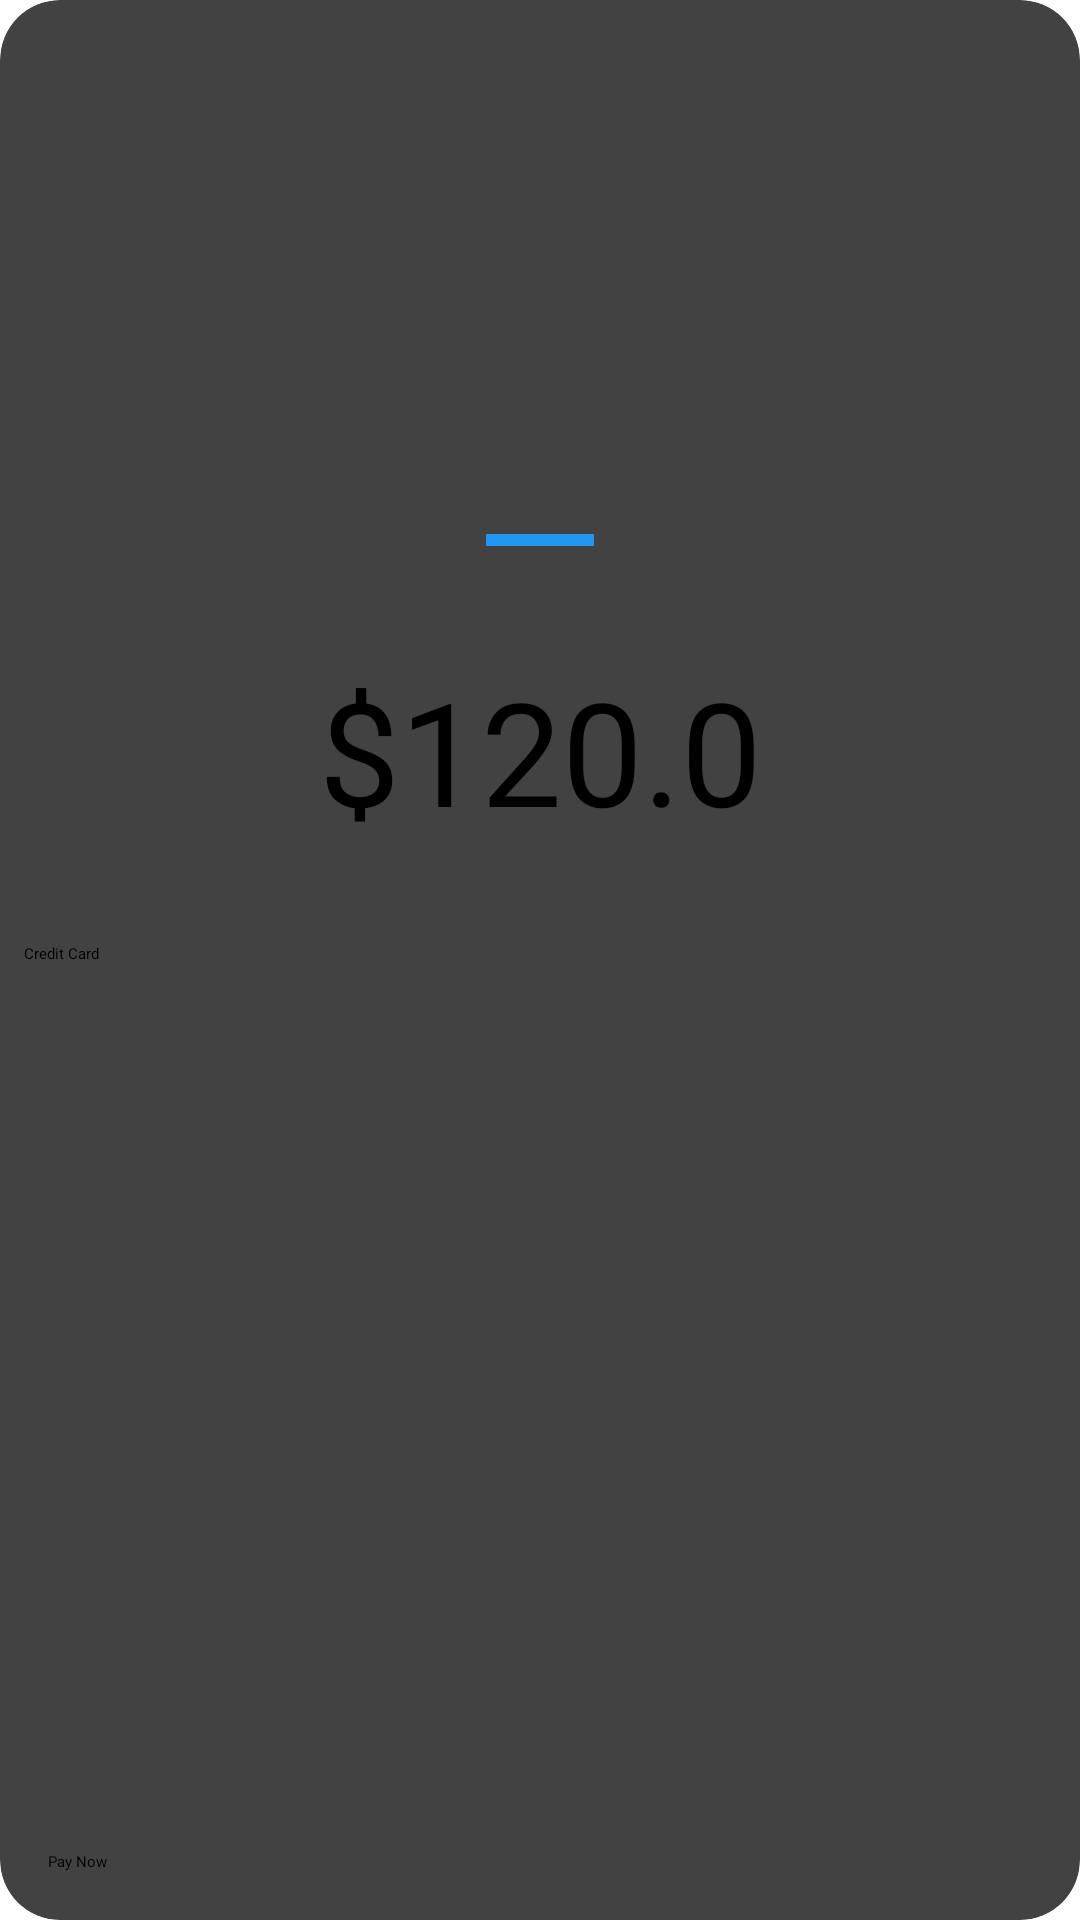

The Android layout XML behind this screen, and the referenced resources:
<!-- AndroidManifest.xml: application theme Theme.Itp4229m -->
<!-- res/layout/bsl_pay.xml -->
<?xml version="1.0" encoding="utf-8"?>
<androidx.cardview.widget.CardView xmlns:android="http://schemas.android.com/apk/res/android"
    xmlns:app="http://schemas.android.com/apk/res-auto"
    xmlns:tools="http://schemas.android.com/tools"
    android:layout_width="match_parent"
    android:layout_height="wrap_content"
    app:cardCornerRadius="20dp">

    <androidx.constraintlayout.widget.ConstraintLayout
        android:layout_width="match_parent"
        android:layout_height="match_parent">

        <LinearLayout
            android:id="@+id/linearLayout9"
            android:layout_width="match_parent"
            android:layout_height="260dp"
            android:layout_marginBottom="56dp"
            android:orientation="vertical"
            app:layout_constraintBottom_toBottomOf="parent"
            app:layout_constraintEnd_toEndOf="parent"
            app:layout_constraintStart_toStartOf="parent"
            app:layout_constraintTop_toTopOf="parent">

            <View
                android:layout_width="36dp"
                android:layout_height="4dp"
                android:layout_gravity="center_horizontal"
                android:layout_marginTop="16dp"
                android:layout_marginBottom="4dp"
                android:background="#2196F3" />

            <LinearLayout
                android:layout_width="match_parent"
                android:layout_height="wrap_content"
                android:orientation="vertical"
                android:paddingHorizontal="8dp"
                android:paddingTop="16dp">

                <TextView
                    android:id="@+id/tvPayTotalPrice"
                    android:layout_width="match_parent"
                    android:layout_height="wrap_content"
                    android:layout_marginTop="16dp"
                    android:fontFamily="@font/roboto_bold"
                    android:gravity="center"
                    android:text="$120.0"
                    android:textSize="48sp" />

                <Spinner
                    android:id="@+id/spinner"
                    style="@style/CustomSpinnerStyle"
                    android:layout_width="match_parent"
                    android:layout_height="wrap_content"
                    android:layout_marginTop="32dp"
                    android:entries="@array/payment_methods" />

            </LinearLayout>
        </LinearLayout>

        <Button
            android:id="@+id/btnEnrollPayNow"
            android:layout_width="match_parent"
            android:layout_height="wrap_content"
            android:layout_marginHorizontal="16dp"
            android:layout_marginBottom="16dp"
            android:backgroundTint="@color/btn_selected"
            android:text="Pay Now"
            app:layout_constraintBottom_toBottomOf="parent"
            app:layout_constraintEnd_toEndOf="parent"
            app:layout_constraintStart_toStartOf="parent" />
    </androidx.constraintlayout.widget.ConstraintLayout>

</androidx.cardview.widget.CardView>
<!-- resources referenced by this layout -->
<resources>
  <string-array name="payment_methods">
          <item>Credit Card</item>
          <item>AliPay HK</item>
          <item>WeChat Pay</item>
          <item>PayPal</item>
          <item>Google Pay</item>
      </string-array>
  <color name="btn_selected">#6d6d6d</color>
  <style name="CustomSpinnerStyle" parent="Widget.AppCompat.Spinner">
          <item name="android:popupBackground">@color/white</item>
      </style>
  <color name="white">#FFFFFF</color>
</resources>
